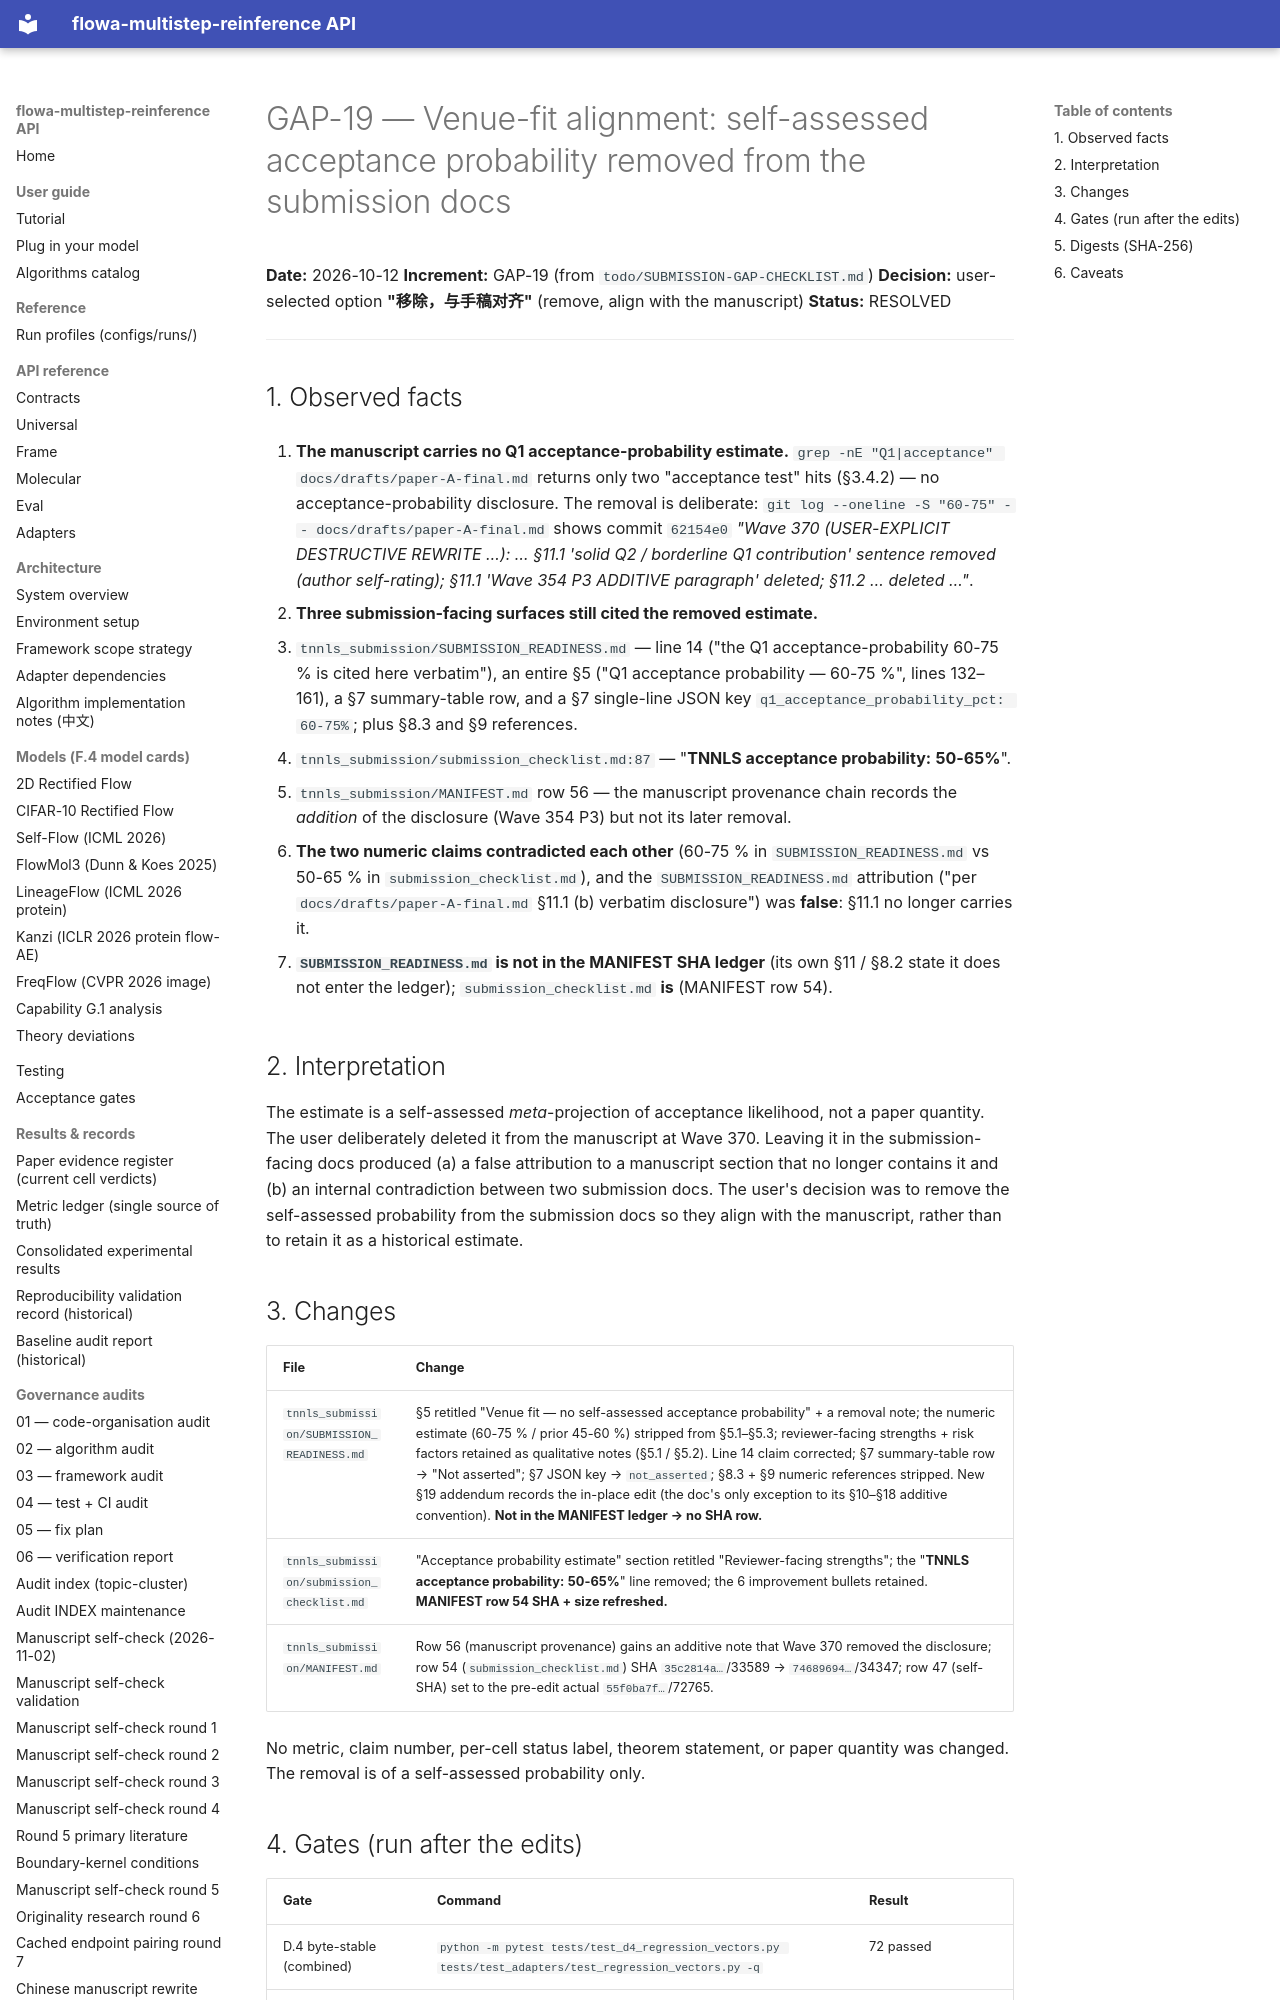

repository: silverenternal/flowa-multistep-reinference · page: audit/gap19-q1-odds-alignment/index.html · generator: mkdocs

# GAP-19 — Venue-fit alignment: self-assessed acceptance probability removed from the submission docs

**Date:** 2026-10-12
**Increment:** GAP-19 (from `todo/SUBMISSION-GAP-CHECKLIST.md`)
**Decision:** user-selected option **"移除，与手稿对齐"** (remove, align with the manuscript)
**Status:** RESOLVED

---

## 1. Observed facts

1. **The manuscript carries no Q1 acceptance-probability estimate.**
   `grep -nE "Q1|acceptance" docs/drafts/paper-A-final.md` returns only two
   "acceptance test" hits (§3.4.2) — no acceptance-probability disclosure. The
   removal is deliberate: `git log --oneline -S "60-75" -- docs/drafts/paper-A-final.md`
   shows commit `62154e0` *"Wave 370 (USER-EXPLICIT DESTRUCTIVE REWRITE …): …
   §11.1 'solid Q2 / borderline Q1 contribution' sentence removed (author
   self-rating); §11.1 'Wave 354 P3 ADDITIVE paragraph' deleted; §11.2 … deleted
   …"*.

2. **Three submission-facing surfaces still cited the removed estimate.**
   - `tnnls_submission/SUBMISSION_READINESS.md` — line 14 ("the Q1
     acceptance-probability 60-75 % is cited here verbatim"), an entire §5
     ("Q1 acceptance probability — 60-75 %", lines 132–161), a §7 summary-table
     row, and a §7 single-line JSON key `q1_acceptance_probability_pct: 60-75%`;
     plus §8.3 and §9 references.
   - `tnnls_submission/submission_checklist.md:87` — "**TNNLS acceptance
     probability:** **50-65%**".
   - `tnnls_submission/MANIFEST.md` row 56 — the manuscript provenance chain
     records the *addition* of the disclosure (Wave 354 P3) but not its later
     removal.

3. **The two numeric claims contradicted each other** (60-75 % in
   `SUBMISSION_READINESS.md` vs 50-65 % in `submission_checklist.md`), and the
   `SUBMISSION_READINESS.md` attribution ("per `docs/drafts/paper-A-final.md`
   §11.1 (b) verbatim disclosure") was **false**: §11.1 no longer carries it.

4. **`SUBMISSION_READINESS.md` is not in the MANIFEST SHA ledger** (its own
   §11 / §8.2 state it does not enter the ledger); `submission_checklist.md`
   **is** (MANIFEST row 54).

## 2. Interpretation

The estimate is a self-assessed *meta*-projection of acceptance likelihood, not a
paper quantity. The user deliberately deleted it from the manuscript at Wave 370.
Leaving it in the submission-facing docs produced (a) a false attribution to a
manuscript section that no longer contains it and (b) an internal contradiction
between two submission docs. The user's decision was to remove the self-assessed
probability from the submission docs so they align with the manuscript, rather
than to retain it as a historical estimate.
